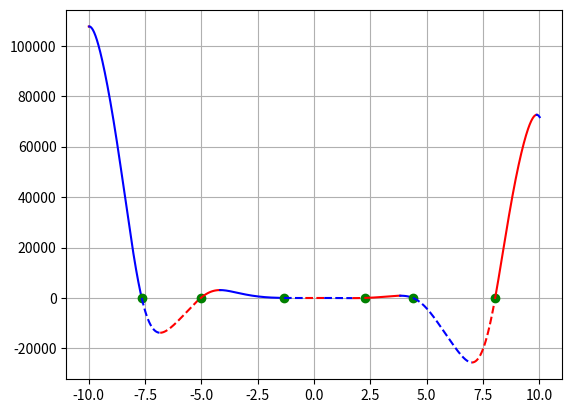

The matplotlib source for this figure:
import numpy as np
import matplotlib.pyplot as plt

a, b, c, d, e = -12, -18, 5, 10, -30
limit = 10
step = 0.01
step_acr = 0.00001
line_style = '-'
color = 'b'
direct_up = True


def switch_line():
    global line_style
    if line_style == '-':
        line_style = '--'
    else:
        line_style = '-'
    return line_style


def switch_color():
    global color
    if color == 'b':
        color = 'r'
    else:
        color = 'b'
    return color


def func(x):
    f = a * x ** 4 * np.sin(np.cos(x)) + b * x ** 3 + c * x ** 2 + d * x + e
    return f


x = np.arange(-limit, limit + step, step)

x_change = [(-limit, 'limit')]

for i in range(len(x) - 1):
    if func(x[i]) > 0 and func(x[i + 1]) < 0 or func(x[i]) < 0 and func(x[i + 1]) > 0:
        x_acr = np.arange(x[i], x[i + 1] + step_acr, step_acr)
        for j in range(len(x_acr) - 1):
            if func(x_acr[j]) > 0 and func(x_acr[j + 1]) < 0 or func(x_acr[j]) < 0 and func(x_acr[j + 1]) > 0:
                x_change.append((x_acr[j], 'zero'))
    if direct_up:
        if func(x[i]) > func(x[i+1]):
            direct_up = False
            x_change.append((x[i], 'dir'))
    else:
        if func(x[i]) < func(x[i+1]):
            direct_up = True
            x_change.append((x[i], 'dir'))

x_change.append((limit, 'limit'))

for i in range(len(x_change) - 1):
    cur_x = np.arange(x_change[i][0], x_change[i + 1][0] + step, step)
    if x_change[i][1] == 'zero':
        plt.plot(x_change[i][0], func(x_change[i][0]), 'go')
        plt.rcParams['lines.linestyle'] = switch_line()
        plt.plot(cur_x, func(cur_x), color)
    else:
        plt.plot(cur_x, func(cur_x), switch_color())

plt.grid()
plt.show()
